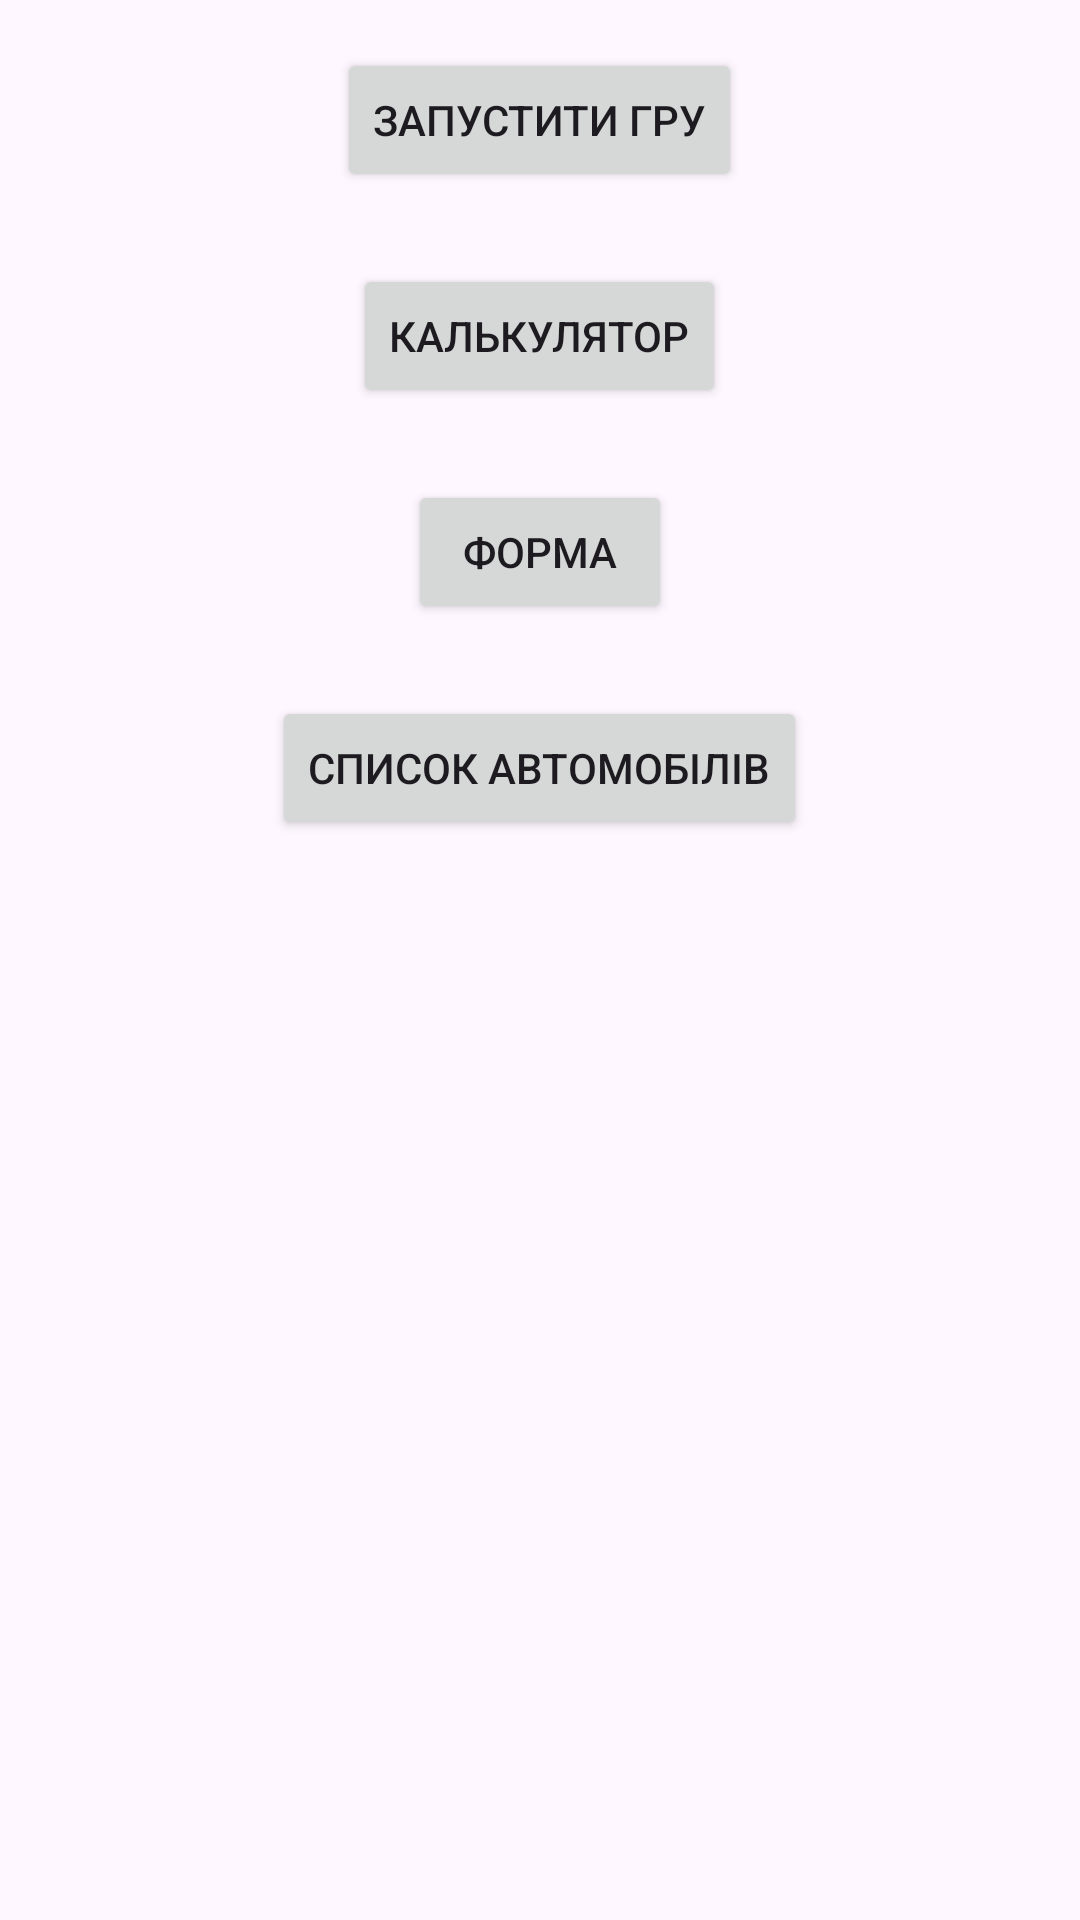

This screen was rendered from an Android layout file. Write that file and the resources it references.
<!-- AndroidManifest.xml: application theme Theme.LB_Android -->
<!-- res/layout/activity_main.xml -->
<?xml version="1.0" encoding="utf-8"?>
<LinearLayout xmlns:android="http://schemas.android.com/apk/res/android"
    xmlns:tools="http://schemas.android.com/tools"
    android:layout_width="match_parent"
    android:layout_height="match_parent"
    android:orientation="vertical"
    android:gravity="center_horizontal"
    android:padding="16dp"
    tools:context=".MainActivity">

    <Button
        android:id="@+id/commenceActivityButton"
        android:layout_width="wrap_content"
        android:layout_height="wrap_content"
        android:text="Запустити гру" />

    <Button
        android:id="@+id/numericalToolButton"
        android:layout_width="wrap_content"
        android:layout_height="wrap_content"
        android:layout_marginTop="24dp"
        android:text="Калькулятор" />

    <Button
        android:id="@+id/formButton"
        android:layout_width="wrap_content"
        android:layout_height="wrap_content"
        android:layout_marginTop="24dp"
        android:text="Форма" />

    <Button
        android:id="@+id/carActivityButton"
        android:layout_width="wrap_content"
        android:layout_height="wrap_content"
        android:layout_marginTop="24dp"
        android:text="Список автомобілів" />

</LinearLayout>
<!-- resources referenced by this layout -->
<resources>
  <style name="Theme.LB_Android" parent="Base.Theme.LB_Android" />
  <style name="Base.Theme.LB_Android" parent="Theme.Material3.DayNight.NoActionBar">
          
          
      </style>
</resources>
